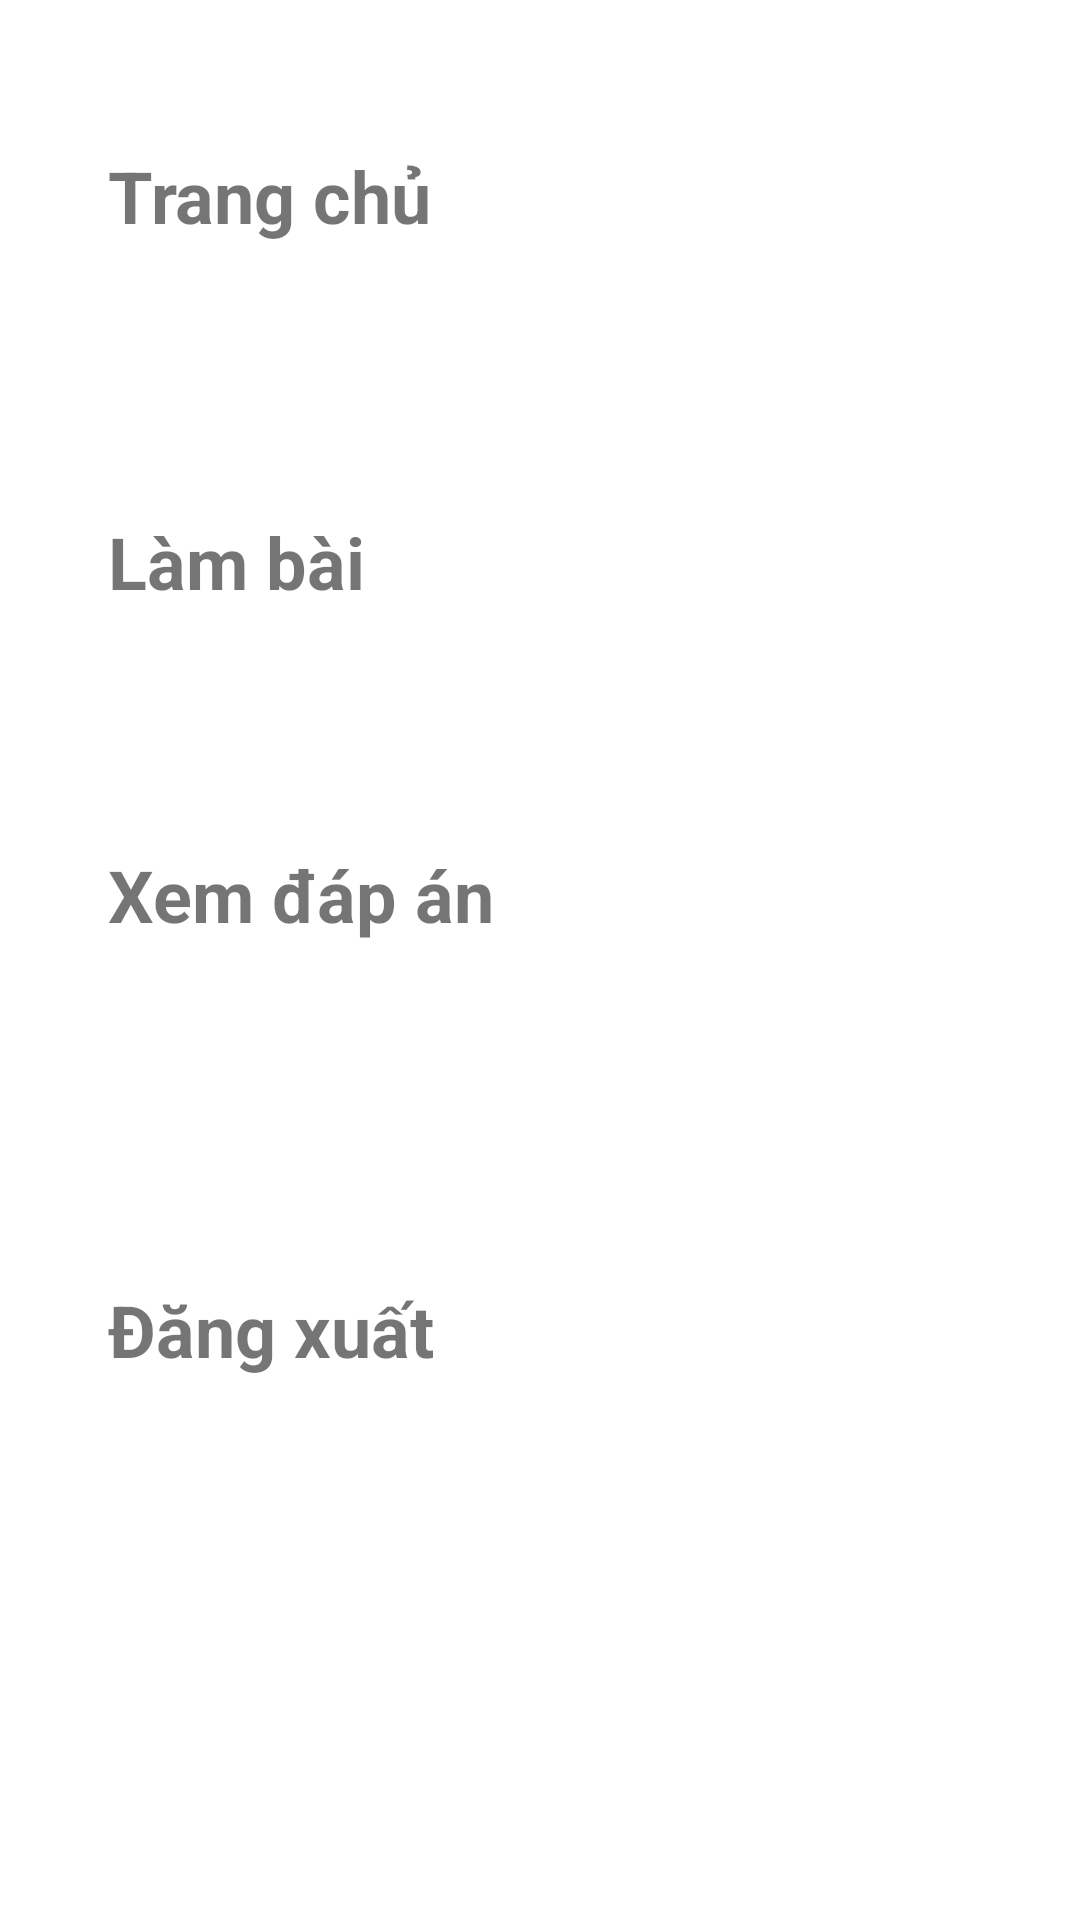

Layout XML and referenced resources for this Android screen:
<!-- AndroidManifest.xml: application theme Theme.SmartQuiz -->
<!-- res/layout/dialog_menu.xml -->
<?xml version="1.0" encoding="utf-8"?>
<androidx.constraintlayout.widget.ConstraintLayout xmlns:android="http://schemas.android.com/apk/res/android"
    xmlns:app="http://schemas.android.com/apk/res-auto"
    android:layout_width="match_parent"
    android:layout_height="match_parent">

    <LinearLayout
        android:id="@+id/floating_menu"
        android:layout_width="288dp"
        android:layout_height="558dp"
        android:layout_margin="16dp"
        android:layout_marginStart="16dp"
        android:background="@drawable/white_box"
        android:elevation="8dp"
        android:orientation="vertical"
        android:padding="12dp"
        android:visibility="visible"
        app:layout_constraintBottom_toBottomOf="parent"
        app:layout_constraintStart_toStartOf="parent"
        app:layout_constraintTop_toTopOf="parent"
        app:layout_constraintVertical_bias="0.258">

        <TextView
            android:id="@+id/menu_home"
            android:layout_width="224dp"
            android:layout_height="122dp"
            android:padding="8dp"
            android:text="Trang chủ"
            android:textAlignment="textStart"
            android:textSize="24sp"
            android:textStyle="bold" />

        <TextView
            android:id="@+id/menu_test"
            android:layout_width="223dp"
            android:layout_height="111dp"
            android:padding="8dp"
            android:text="Làm bài"
            android:textSize="24sp"
            android:textStyle="bold" />

        <TextView
            android:id="@+id/menu_answer"
            android:layout_width="222dp"
            android:layout_height="145dp"
            android:padding="8dp"
            android:text="Xem đáp án"
            android:textSize="24sp"
            android:textStyle="bold" />

        <TextView
            android:id="@+id/menu_logout"
            android:layout_width="224dp"
            android:layout_height="130dp"
            android:padding="8dp"
            android:text="Đăng xuất"
            android:textSize="24sp"
            android:textStyle="bold" />

    </LinearLayout>
</androidx.constraintlayout.widget.ConstraintLayout>
<!-- resources referenced by this layout -->
<resources>
  <style name="Theme.SmartQuiz" parent="Theme.MaterialComponents.DayNight.DarkActionBar">
          
          <item name="colorPrimary">@color/purple_500</item>
          <item name="colorPrimaryVariant">@color/purple_700</item>
          <item name="colorOnPrimary">@color/white</item>
          
          <item name="colorSecondary">@color/teal_200</item>
          <item name="colorSecondaryVariant">@color/teal_700</item>
          <item name="colorOnSecondary">@color/black</item>
          
          <item name="android:statusBarColor">?attr/colorPrimaryVariant</item>
          
      </style>
  <color name="purple_500">#FF6200EE</color>
  <color name="purple_700">#FF3700B3</color>
  <color name="white">#FFFFFFFF</color>
  <color name="teal_200">#FF03DAC5</color>
  <color name="teal_700">#FF018786</color>
  <color name="black">#FF000000</color>
</resources>
